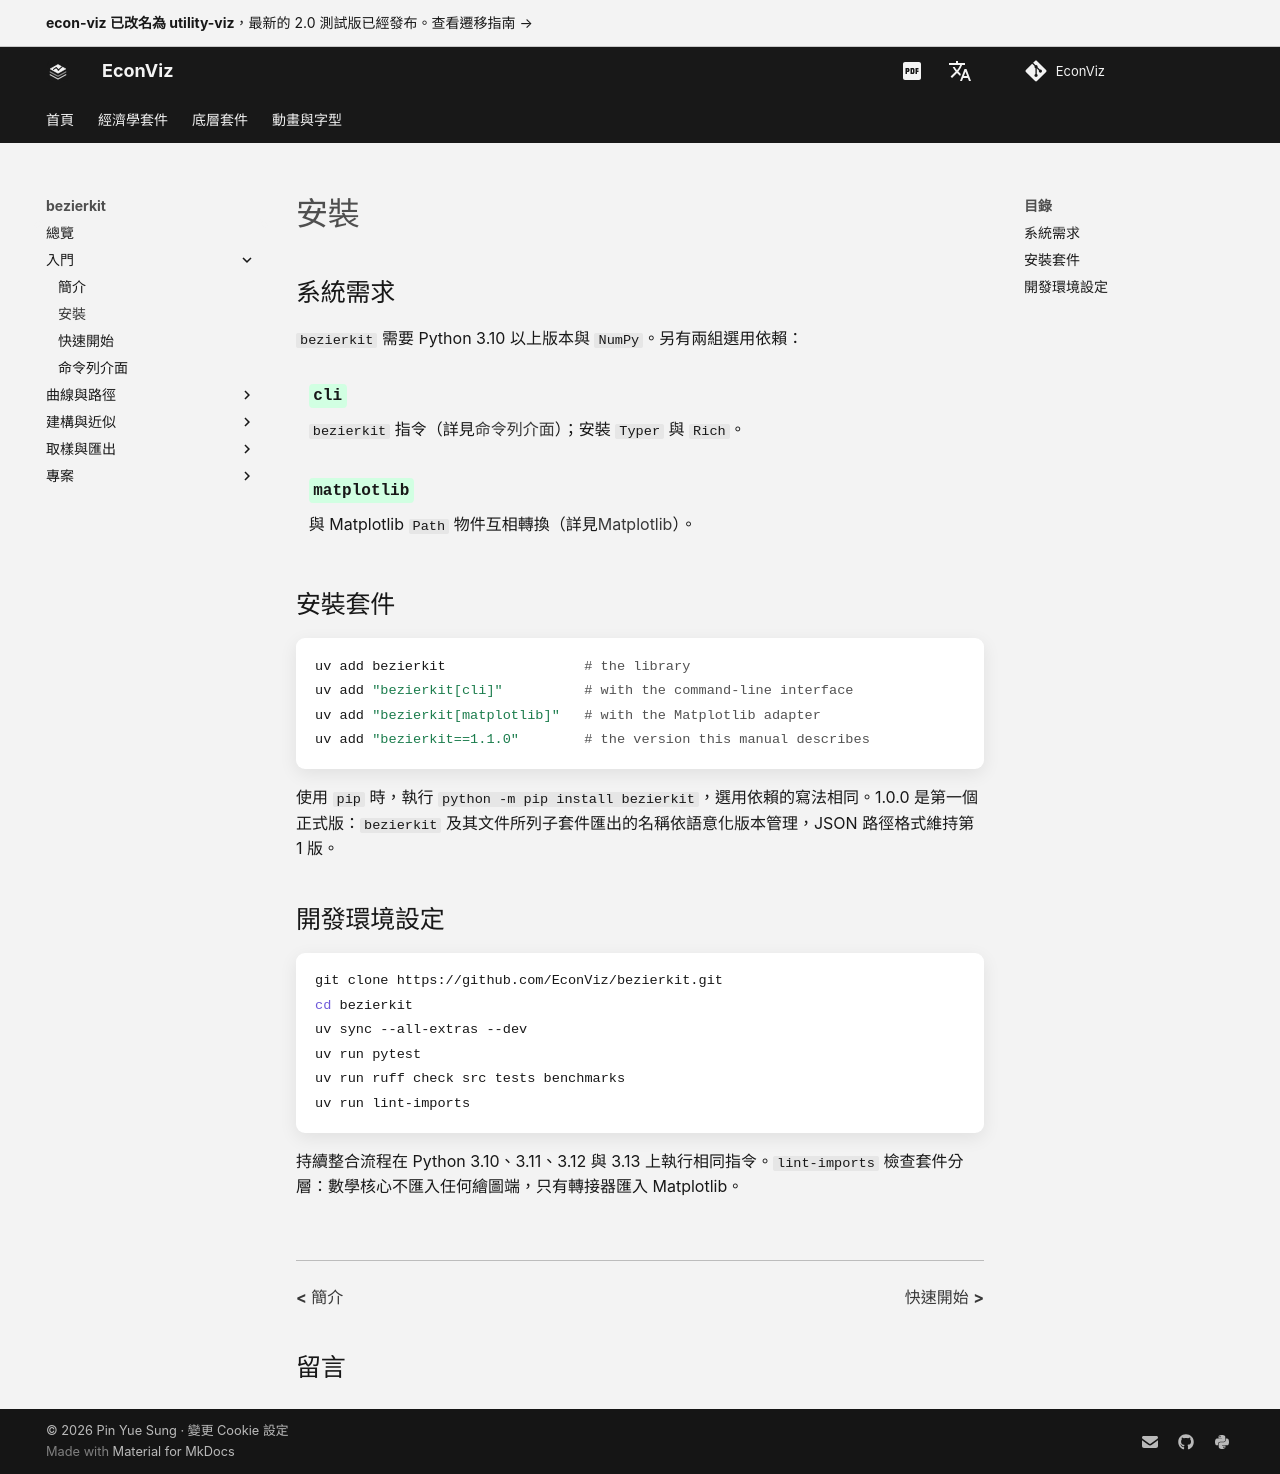

repository: EconViz/econ-viz-docs · page: zh-TW/bezierkit/installation/index.html · generator: mkdocs

---
seo_title: "安裝"
---

# 安裝

<span id="sec-install"></span>

## 系統需求

`bezierkit` 需要 Python 3.10 以上版本與 `NumPy`。另有兩組選用依賴：

<!-- api: agora.bezierkit.installation_1 -->

## 安裝套件

```bash
uv add bezierkit                 # the library
uv add "bezierkit[cli]"          # with the command-line interface
uv add "bezierkit[matplotlib]"   # with the Matplotlib adapter
uv add "bezierkit==1.1.0"        # the version this manual describes
```

使用 `pip` 時，執行 `python -m pip install bezierkit`，選用依賴的寫法相同。1.0.0 是第一個正式版：`bezierkit` 及其文件所列子套件匯出的名稱依語意化版本管理，JSON 路徑格式維持第 1 版。

## 開發環境設定

```bash
git clone https://github.com/EconViz/bezierkit.git
cd bezierkit
uv sync --all-extras --dev
uv run pytest
uv run ruff check src tests benchmarks
uv run lint-imports
```

持續整合流程在 Python 3.10、3.11、3.12 與 3.13 上執行相同指令。`lint-imports` 檢查套件分層：數學核心不匯入任何繪圖端，只有轉接器匯入 Matplotlib。
